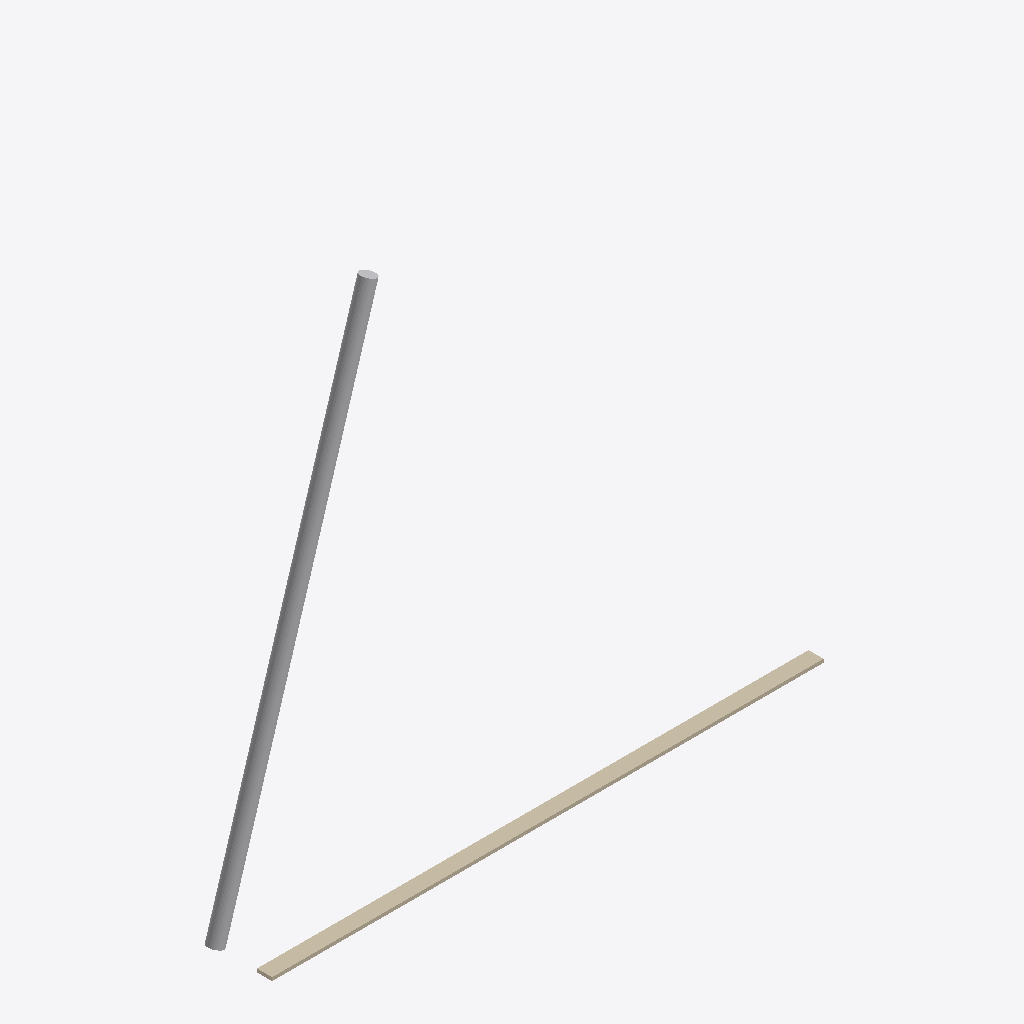
Isometric view of an IFC building model (IFC-SPF (STEP), schema IFC4, length unit unknown), seen from the south-west, elements coloured by IFC class: 1 other element (light grey), 1 wall (beige).
Extent 0.738 m × 0.087 m × 0.674 m (x, y, z). Elements (2): 1 IfcPipeSegment, 1 IfcWallStandardCase.

HEADER;
FILE_DESCRIPTION(('ViewDefinition [CoordinationView]'),'2;1');
FILE_NAME('','2025-05-03T18:39:46',(''),(''),'IfcOpenShell 0.8.0','IfcOpenShell 0.8.0','');
FILE_SCHEMA(('IFC4'));
ENDSEC;
DATA;
#1=IFCPROJECT('0RANDOMGUID01',$,'WallWithPipesProject',$,$,$,$,$,$);
#2=IFCSITE('0RANDOMGUID02',$,'Site',$,$,$,$,$,$,$,$,$,$,$);
#3=IFCBUILDING('0RANDOMGUID03',$,'Building',$,$,$,$,$,$,$,$,$);
#4=IFCBUILDINGSTOREY('0RANDOMGUID04',$,'Floor 1',$,$,$,$,$,$,$);
#33=IFCPIPESEGMENT('PIPEGUID0000',$,'Pipe0',$,$,#39,#48,$,$);
#8=IFCWALLSTANDARDCASE('WALLGUID1234',$,'SimpleWall',$,$,#14,#32,$,$);
ENDSEC;
